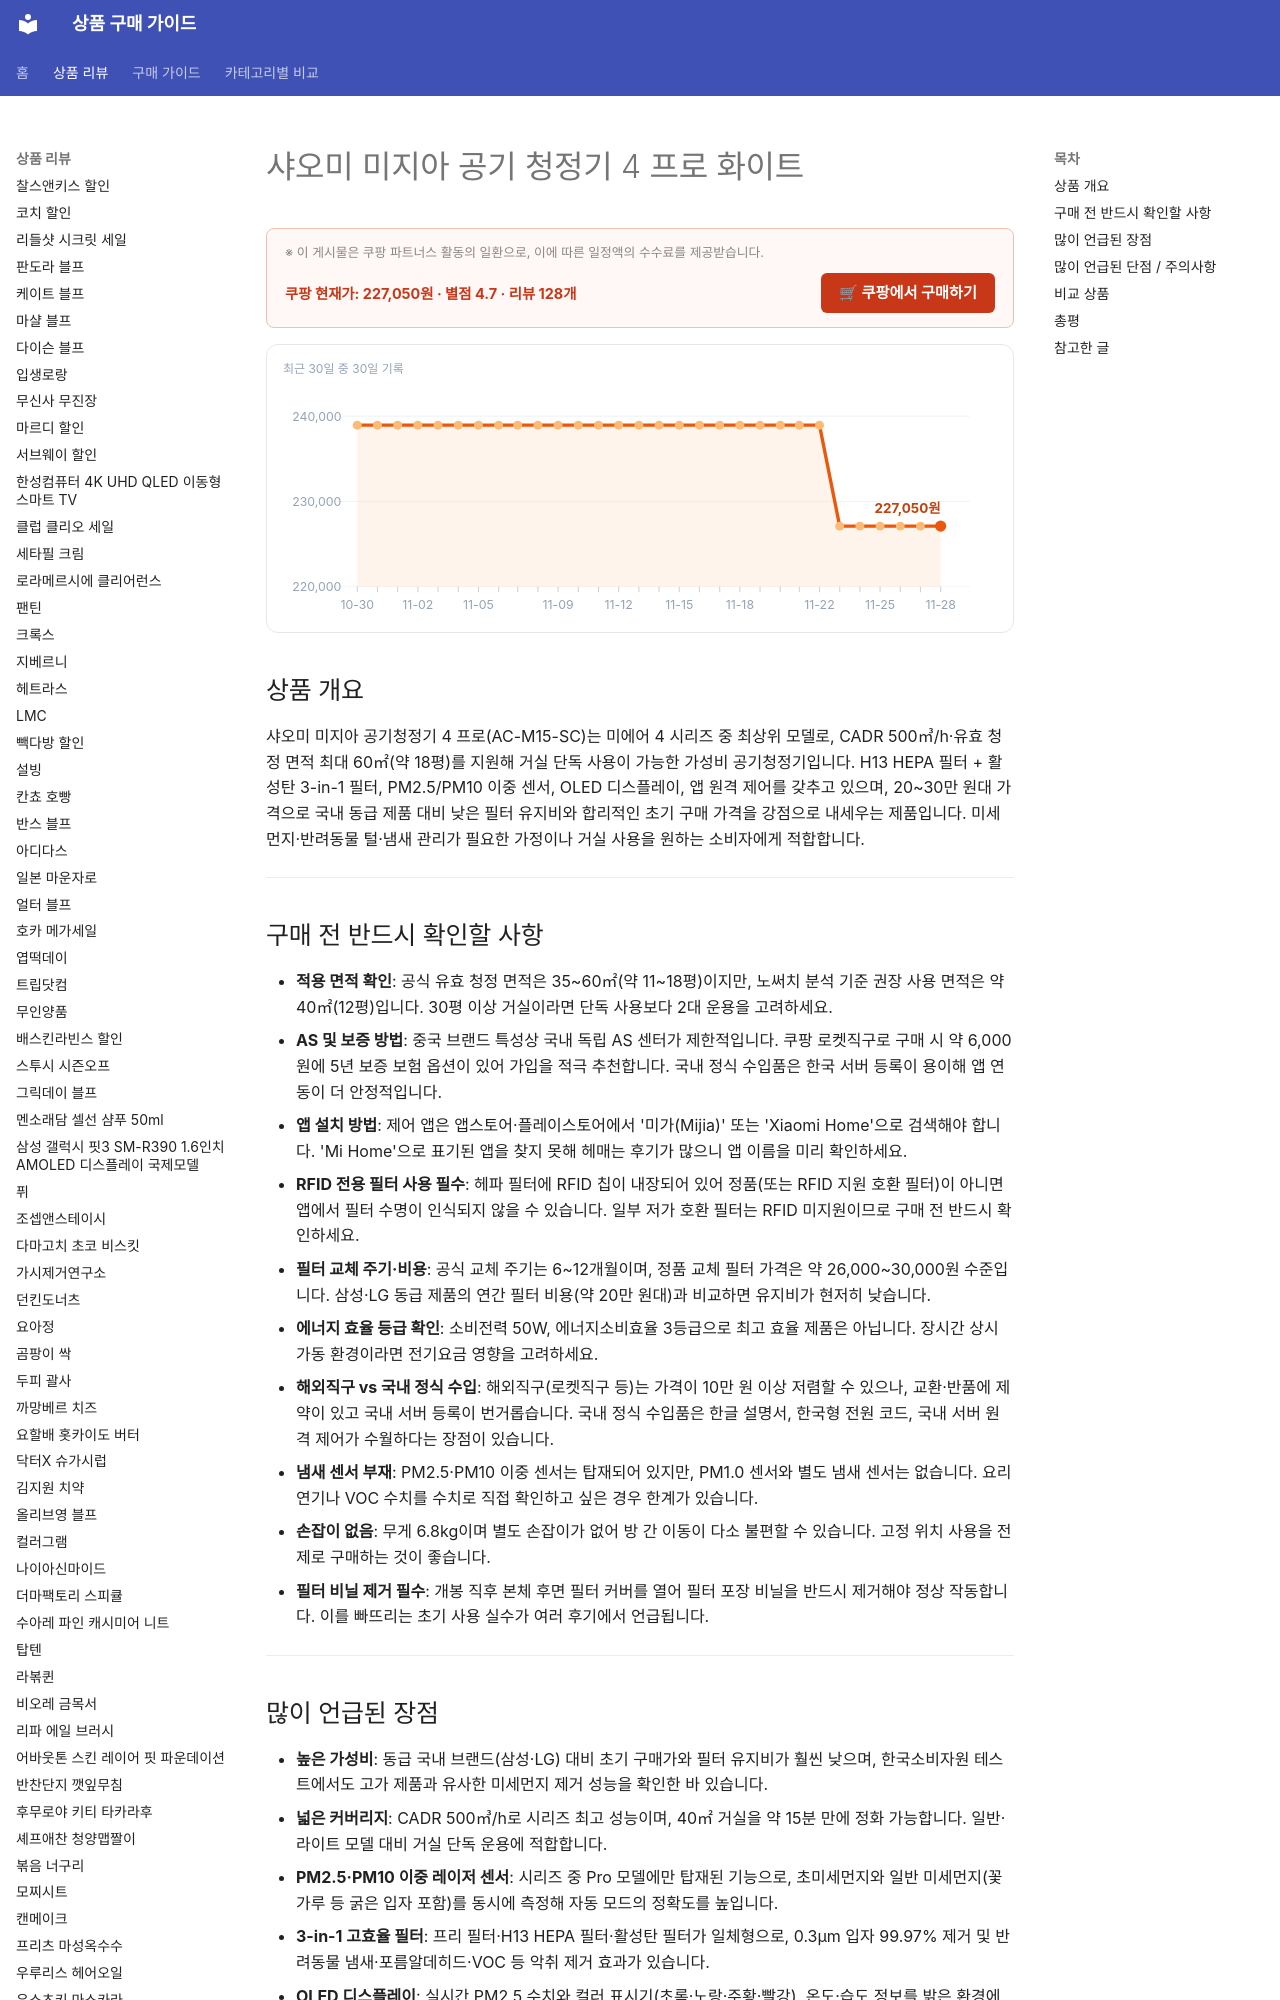

repository: buysense/product-research-wiki · page: products/샤오미-미지아-공기-청정기-4-프로-화이트/index.html · generator: mkdocs

---
title: 샤오미 미지아 공기 청정기 4 프로 화이트 구매 가이드
date: 2026-03-12
description: 샤오미 미지아 공기청정기 4 프로(AC-M15-SC)는 미에어 4 시리즈 중 최상위 모델로, CADR 500㎥/h·유효 청정 면적 최대 60㎡(약 18평)를 지원해 거실 단독 사용이 가능한 가성비 공기청정기입니다. H13 HEPA 필터 + 활성탄...
contentUpdated: 2026-03-12
---
<!-- bs:jsonld -->
<script type="application/ld+json">
{
  "@context": "https://schema.org",
  "@type": "Product",
  "name": "샤오미 미지아 공기 청정기 4 프로 화이트",
  "offers": {
    "@type": "Offer",
    "priceCurrency": "KRW",
    "price": "227050",
    "url": "https://link.coupang.com/a/dY7uC6",
    "availability": "https://schema.org/InStock",
    "priceValidUntil": "2026-12-05"
  },
  "aggregateRating": {
    "@type": "AggregateRating",
    "ratingValue": 4.7,
    "reviewCount": 128,
    "bestRating": 5,
    "worstRating": 1
  }
}
</script>
